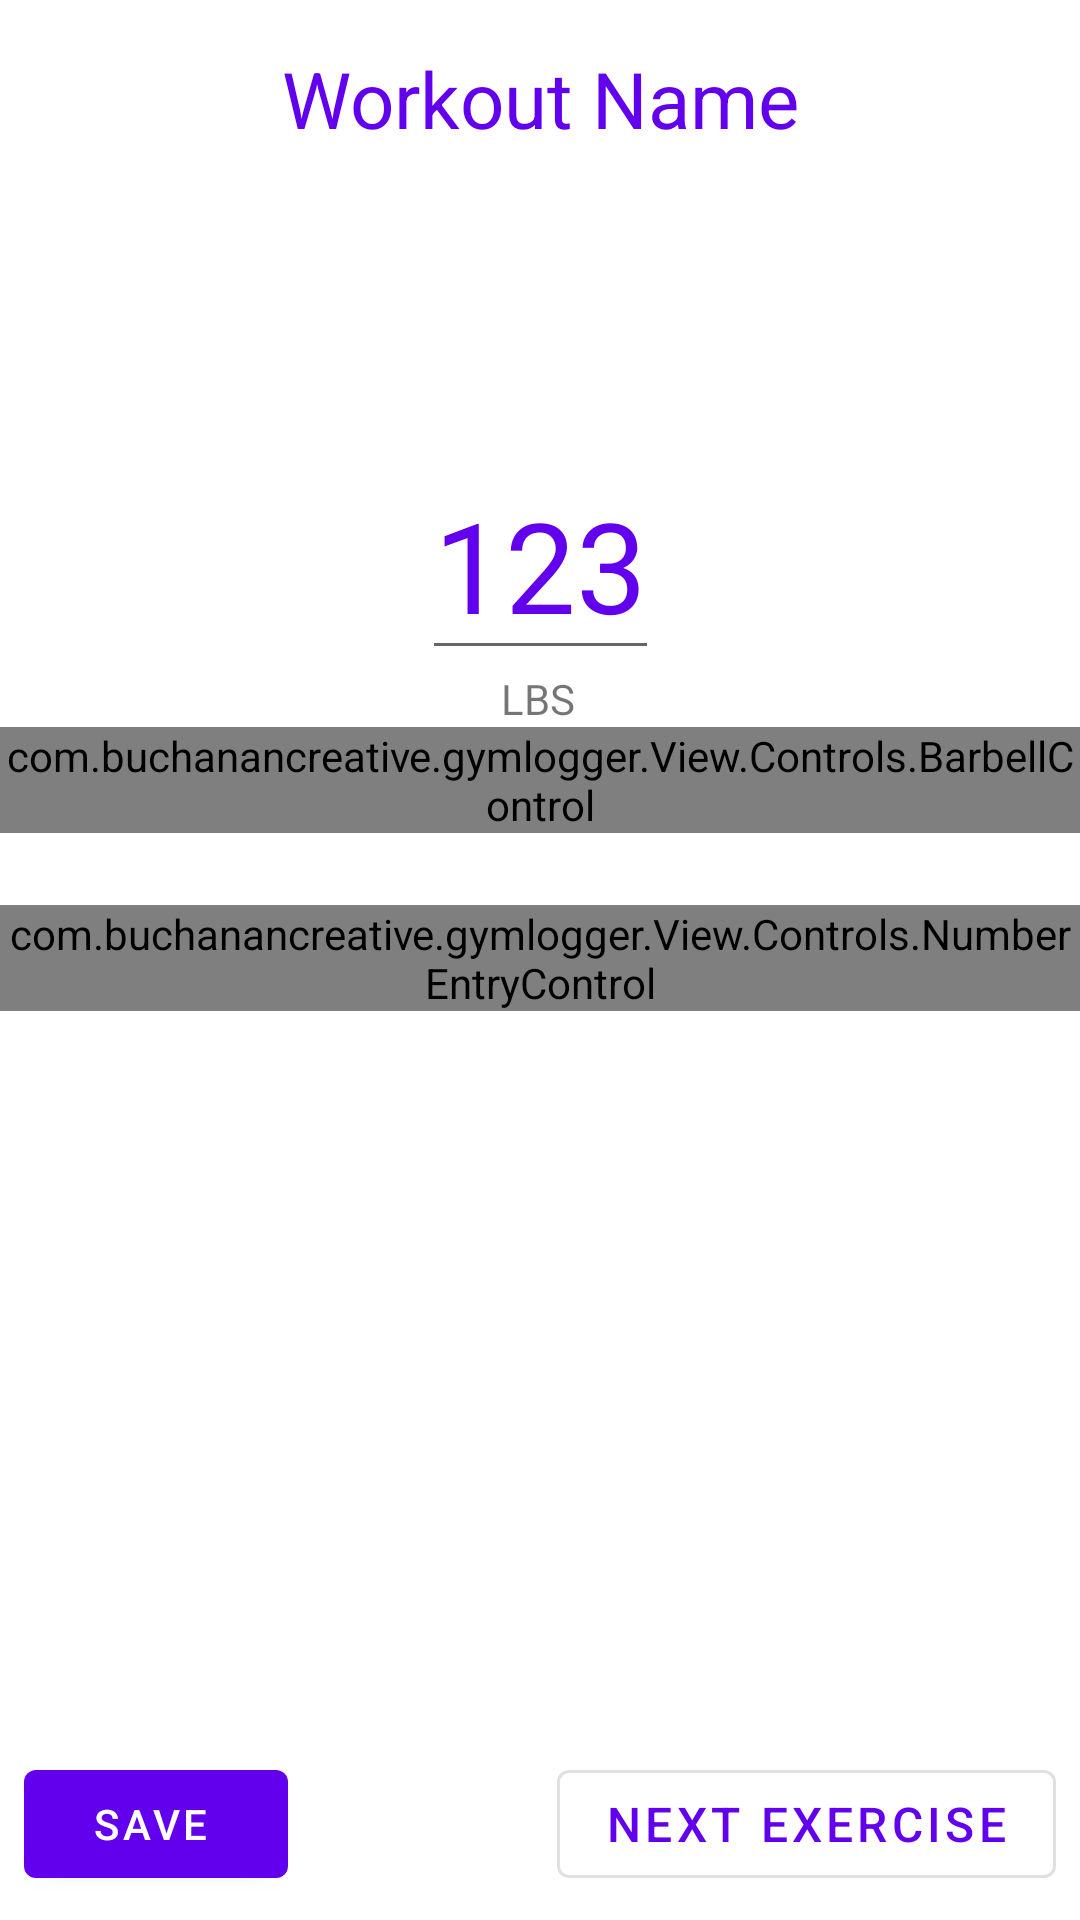

The Android layout XML behind this screen, and the referenced resources:
<!-- AndroidManifest.xml: application theme AppTheme -->
<!-- res/layout/barbell_log_fragment.xml -->
<?xml version="1.0" encoding="utf-8"?>
<androidx.constraintlayout.widget.ConstraintLayout xmlns:android="http://schemas.android.com/apk/res/android"
    xmlns:app="http://schemas.android.com/apk/res-auto"
    xmlns:tools="http://schemas.android.com/tools"
    android:layout_width="match_parent"
    android:layout_height="match_parent"
    android:orientation="vertical"
    app:layout_constraintBottom_toBottomOf="parent"
    app:layout_constraintTop_toTopOf="parent">

    <TextView
        android:id="@+id/exercise_name"
        android:layout_width="match_parent"
        android:layout_height="50dp"
        android:layout_centerHorizontal="true"
        android:layout_marginStart="24dp"
        android:layout_marginTop="8dp"
        android:layout_marginEnd="24dp"
        android:ellipsize="middle"
        android:gravity="center"
        android:maxLines="2"
        android:text="@string/workout_name"
        android:textColor="@color/primaryText"
        android:textSize="26sp"
        app:layout_constraintEnd_toEndOf="parent"
        app:layout_constraintStart_toStartOf="parent"
        app:layout_constraintTop_toTopOf="parent" />


    <com.buchanancreative.gymlogger.View.Controls.BarbellControl
        android:id="@+id/barbellControll"
        app:layout_constraintTop_toBottomOf="@id/lbsLabel"
        app:layout_constraintStart_toStartOf="parent"
        app:layout_constraintEnd_toEndOf="parent"
        android:layout_width="wrap_content"
        android:layout_height="wrap_content"/>

    <com.buchanancreative.gymlogger.View.Controls.NumberEntryControl
        android:id="@+id/repControl"
        android:layout_width="wrap_content"
        android:layout_height="wrap_content"
        android:layout_marginStart="8dp"
        android:layout_marginEnd="8dp"
        android:layout_marginTop="24dp"
        app:layout_constraintEnd_toEndOf="parent"
        app:layout_constraintStart_toStartOf="parent"
        app:layout_constraintTop_toBottomOf="@id/barbellControll" />


    <com.google.android.material.button.MaterialButton
        android:id="@+id/nextExerciseButton"
        style="@style/Widget.MaterialComponents.Button.OutlinedButton"
        android:layout_width="wrap_content"
        android:layout_height="48dp"
        android:layout_alignParentBottom="true"
        android:layout_marginEnd="8dp"
        android:layout_marginBottom="8dp"
        android:text="@string/nextExercise"
        android:textColor="@color/primaryText"
        android:textSize="16sp"
        app:layout_constraintBottom_toBottomOf="parent"
        app:layout_constraintEnd_toEndOf="parent" />

    <com.google.android.material.button.MaterialButton
        android:id="@+id/saveButton"
        style="@style/Widget.MaterialComponents.Button.Icon"
        android:layout_width="wrap_content"
        android:layout_height="wrap_content"
        android:layout_alignParentEnd="true"
        android:layout_alignParentBottom="true"
        android:layout_marginStart="8dp"
        android:layout_marginBottom="8dp"
        android:drawablePadding="4dp"
        android:drawableTint="@color/white"
        android:text="@string/save"
        app:icon="@drawable/ic_check_circle"
        app:layout_constraintBottom_toBottomOf="parent"
        app:layout_constraintStart_toStartOf="parent" />

    <TextView
        android:id="@+id/lbsLabel"
        android:layout_width="wrap_content"
        android:layout_height="wrap_content"
        android:layout_marginStart="8dp"
        android:layout_marginEnd="8dp"
        android:text="@string/lbs"
        app:layout_constraintEnd_toEndOf="parent"
        app:layout_constraintHorizontal_bias="0.498"
        app:layout_constraintStart_toStartOf="parent"
        app:layout_constraintTop_toBottomOf="@id/totalWeight" />

    <EditText
        android:id="@+id/totalWeight"
        android:layout_width="wrap_content"
        android:layout_height="wrap_content"
        android:layout_marginStart="8dp"
        android:layout_marginEnd="8dp"
        android:text="@string/oneTwoThree"
        android:inputType="numberDecimal"
        android:textColor="@color/primaryText"
        android:textSize="42sp"
        app:layout_constraintEnd_toEndOf="parent"
        app:layout_constraintStart_toStartOf="parent"
        app:layout_constraintTop_toBottomOf="@id/savedLogs"
        tools:layout_editor_absoluteY="158dp" />

    <androidx.recyclerview.widget.RecyclerView
        android:id="@+id/savedLogs"
        android:layout_width="395dp"
        android:layout_height="84dp"
        android:layout_marginStart="8dp"
        android:layout_marginTop="8dp"
        android:layout_marginEnd="8dp"
        android:layout_marginBottom="8dp"
        app:layout_constraintBottom_toTopOf="@+id/totalWeight"
        app:layout_constraintEnd_toEndOf="parent"
        app:layout_constraintStart_toStartOf="parent"
        app:layout_constraintTop_toBottomOf="@+id/exercise_name" />

</androidx.constraintlayout.widget.ConstraintLayout>
<!-- resources referenced by this layout -->
<resources>
  <color name="primaryText">#6200EE</color>
  <color name="white">#FFFFFF</color>
  <string name="lbs">LBS</string>
  <string name="nextExercise">Next Exercise</string>
  <string name="oneTwoThree">123</string>
  <string name="save">Save</string>
  <string name="workout_name">Workout Name</string>
  <style name="AppTheme" parent="Theme.MaterialComponents.Light.NoActionBar">
          <item name="colorPrimary">@color/primary</item>
          <item name="colorPrimaryDark">@color/primaryDark</item>
          <item name="colorOnSecondary">@color/white</item>
          <item name="colorAccent">@color/gray</item>
      </style>
  <color name="primary">#6200EE</color>
  <color name="primaryDark">#6200EE</color>
  <color name="gray">#c4c4c4</color>
</resources>
